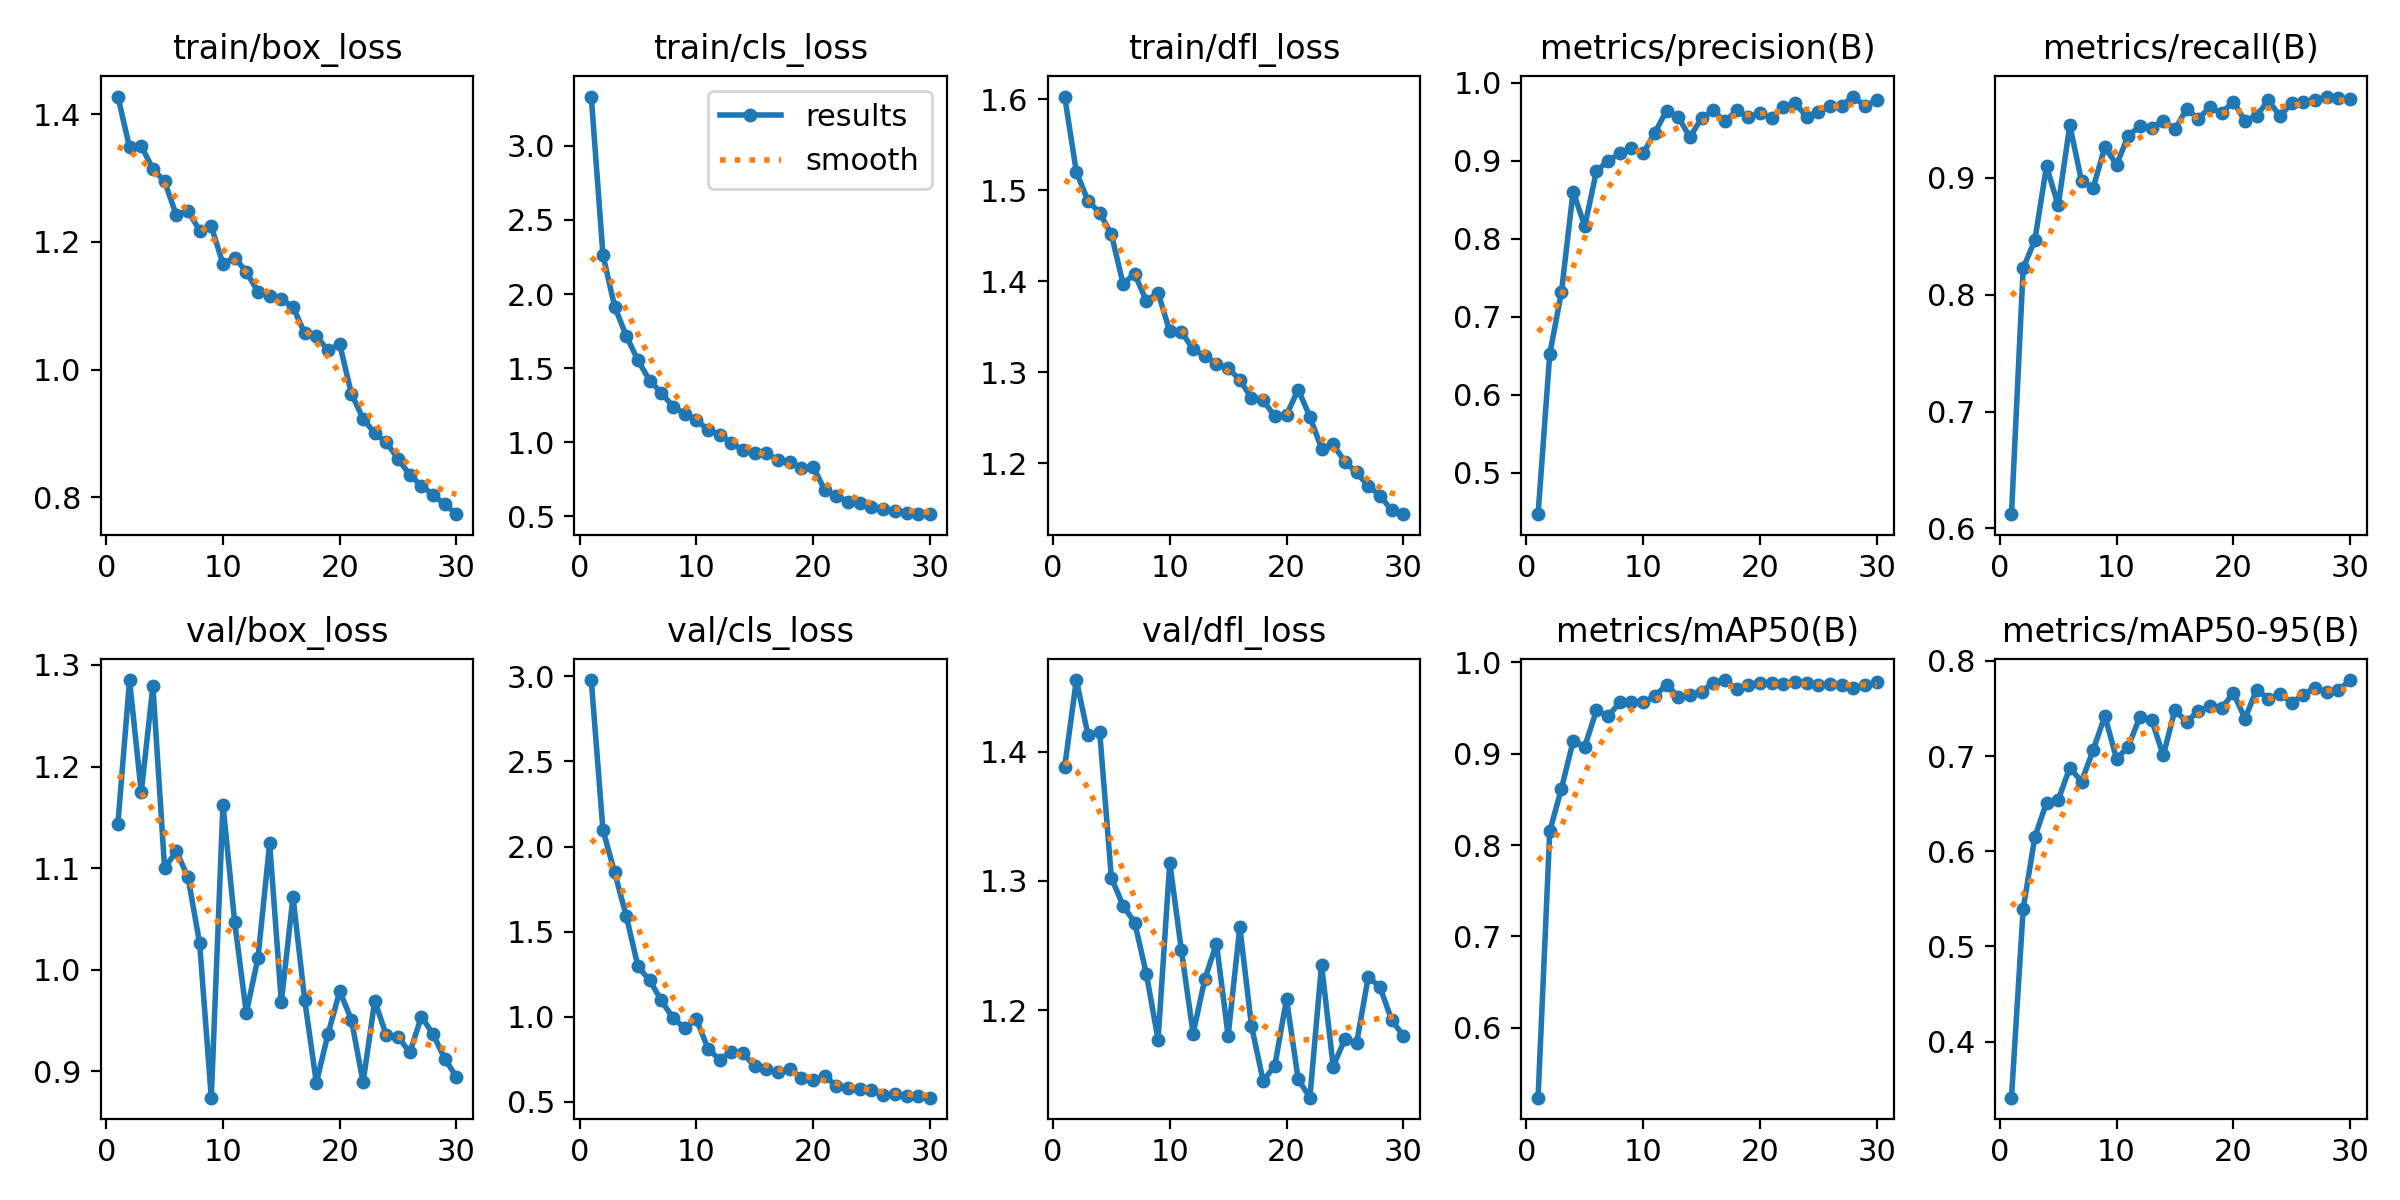

The data file committed next to this chart (first rows):
epoch, time, train/box_loss, train/cls_loss, train/dfl_loss, metrics/precision(B), metrics/recall(B), metrics/mAP50(B), metrics/mAP50-95(B), val/box_loss, val/cls_loss, val/dfl_loss, lr/pg0, lr/pg1, lr/pg2
1, 540.7, 1.428, 3.333, 1.603, 0.4469, 0.6122, 0.5234, 0.3413, 1.143, 2.979, 1.388, 0.0002215, 0.0002215, 0.0002215
2, 1111, 1.348, 2.264, 1.52, 0.6521, 0.8227, 0.8151, 0.5393, 1.285, 2.097, 1.456, 0.0004292, 0.0004292, 0.0004292
3, 1697, 1.35, 1.916, 1.488, 0.7313, 0.8467, 0.8619, 0.6148, 1.175, 1.848, 1.413, 0.0006222, 0.0006222, 0.0006222
4, 2409, 1.314, 1.717, 1.475, 0.8604, 0.91, 0.9136, 0.651, 1.279, 1.591, 1.415, 0.000601, 0.000601, 0.000601
5, 2993, 1.295, 1.552, 1.452, 0.816, 0.8765, 0.908, 0.6538, 1.1, 1.295, 1.302, 0.000579, 0.000579, 0.000579
6, 3529, 1.242, 1.417, 1.397, 0.8866, 0.9451, 0.9476, 0.6878, 1.116, 1.214, 1.281, 0.0005569, 0.0005569, 0.0005569
7, 4058, 1.249, 1.334, 1.408, 0.8996, 0.8973, 0.9411, 0.6732, 1.091, 1.096, 1.268, 0.0005349, 0.0005349, 0.0005349
8, 4593, 1.218, 1.241, 1.378, 0.9093, 0.8917, 0.9563, 0.7063, 1.026, 0.9925, 1.228, 0.0005129, 0.0005129, 0.0005129
9, 5133, 1.224, 1.192, 1.387, 0.9163, 0.9265, 0.9569, 0.7422, 0.8739, 0.9325, 1.177, 0.0004909, 0.0004909, 0.0004909
10, 5663, 1.166, 1.149, 1.345, 0.9095, 0.9114, 0.9567, 0.6969, 1.163, 0.9847, 1.314, 0.0004689, 0.0004689, 0.0004689
11, 6192, 1.176, 1.085, 1.344, 0.9356, 0.9361, 0.9629, 0.7099, 1.047, 0.8121, 1.246, 0.0004469, 0.0004469, 0.0004469
12, 6721, 1.153, 1.052, 1.326, 0.9639, 0.9443, 0.9758, 0.7411, 0.9574, 0.7469, 1.182, 0.0004249, 0.0004249, 0.0004249
13, 7247, 1.122, 0.9973, 1.318, 0.9561, 0.9431, 0.9626, 0.7381, 1.012, 0.7946, 1.224, 0.0004029, 0.0004029, 0.0004029
14, 7775, 1.116, 0.9449, 1.309, 0.93, 0.9492, 0.9642, 0.7006, 1.124, 0.7851, 1.252, 0.0003809, 0.0003809, 0.0003809
15, 8304, 1.11, 0.9273, 1.305, 0.9542, 0.9415, 0.9679, 0.7484, 0.9681, 0.7073, 1.18, 0.0003588, 0.0003588, 0.0003588
16, 8827, 1.098, 0.9268, 1.292, 0.9644, 0.9591, 0.978, 0.7356, 1.072, 0.6902, 1.264, 0.0003368, 0.0003368, 0.0003368
17, 9434, 1.057, 0.8771, 1.271, 0.9502, 0.9508, 0.9808, 0.7476, 0.97, 0.6734, 1.188, 0.0003148, 0.0003148, 0.0003148
18, 10181, 1.053, 0.8652, 1.269, 0.9643, 0.9605, 0.971, 0.7522, 0.8886, 0.6945, 1.145, 0.0002928, 0.0002928, 0.0002928
19, 10930, 1.03, 0.8272, 1.252, 0.9559, 0.9555, 0.9756, 0.75, 0.9367, 0.6412, 1.157, 0.0002708, 0.0002708, 0.0002708
20, 11450, 1.04, 0.8353, 1.253, 0.961, 0.9654, 0.978, 0.7663, 0.9788, 0.6294, 1.209, 0.0002488, 0.0002488, 0.0002488
21, 11980, 0.9623, 0.6764, 1.281, 0.9547, 0.9488, 0.9775, 0.7393, 0.9507, 0.6502, 1.147, 0.0002268, 0.0002268, 0.0002268
22, 12510, 0.9232, 0.6362, 1.251, 0.9684, 0.9534, 0.9763, 0.7697, 0.889, 0.5934, 1.132, 0.0002048, 0.0002048, 0.0002048
23, 13058, 0.9004, 0.6, 1.216, 0.9742, 0.9664, 0.979, 0.7601, 0.9692, 0.5788, 1.235, 0.0001828, 0.0001828, 0.0001828
24, 13588, 0.8861, 0.591, 1.221, 0.956, 0.9529, 0.9771, 0.7655, 0.9352, 0.5722, 1.156, 0.0001607, 0.0001607, 0.0001607
25, 14112, 0.8601, 0.5649, 1.202, 0.9619, 0.9641, 0.9751, 0.756, 0.9339, 0.5695, 1.178, 0.0001387, 0.0001387, 0.0001387
26, 14754, 0.8353, 0.5482, 1.19, 0.9694, 0.9648, 0.9769, 0.7645, 0.9184, 0.5387, 1.174, 0.0001167, 0.0001167, 0.0001167
27, 15466, 0.8182, 0.5368, 1.175, 0.9703, 0.9666, 0.9751, 0.7717, 0.9537, 0.5451, 1.226, 9.4714e-05, 9.4714e-05, 9.4714e-05
28, 16065, 0.8037, 0.5199, 1.165, 0.9821, 0.9697, 0.972, 0.7669, 0.9365, 0.5358, 1.218, 7.2703e-05, 7.2703e-05, 7.2703e-05
29, 16651, 0.7889, 0.5144, 1.149, 0.9696, 0.9681, 0.9748, 0.7691, 0.9119, 0.5368, 1.193, 5.0692e-05, 5.0692e-05, 5.0692e-05
30, 17221, 0.7736, 0.5149, 1.144, 0.9774, 0.9675, 0.9783, 0.7798, 0.8945, 0.5241, 1.18, 2.8681e-05, 2.8681e-05, 2.8681e-05
